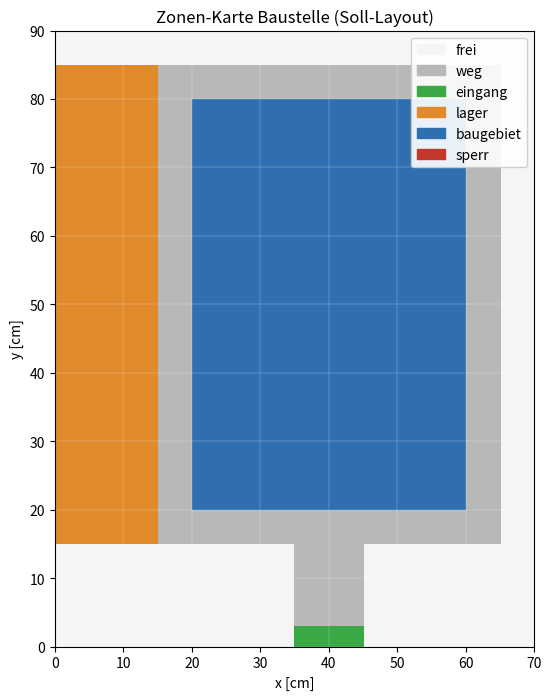

Reproduce this figure in Python.
"""
site_config.py -- statische Zonen-Karte der Baustelle (fuer den Placement-Planner).

Definiert per Eckpunkten, welche Flaeche was ist: Baugebiet, Umlaufweg, Lager,
Ausgangs-Korridor und Eingang. Ergebnis ist ein integer-codiertes Grid, das
deckungsgleich zum RGBDSiteMapper liegt (gleicher Ursprung unten-links,
gleiche Aufloesung), damit der Planner Belegung + Zonen einfach ueberlagern kann.

Layout (Ursprung unten-links, x -> rechts, y -> hoch), alle Masse in cm:

    y
    ^   +----------------------------------+
    |   |  LAGER |###### WEG (Umlauf) ######|
    |   |        |##+------------------+##  |
    |   |        |##|                  |##  |
    |   |        |##|    BAUGEBIET      |##  |
    |   |        |##|     40 x 60       |##  |
    |   |        |##|                  |##  |
    |   |        |##+------------------+##  |
    |   |        |###### WEG ###############|
    |   +-----------------+  +--------------+
    |                     |WEG| (Korridor)
    |                     |EIN|  <- einziger Ein-/Ausgang
    +---------------------+---+-----------------> x

Alle Kantenmasse stehen unten als Konstanten -- eine Zahl aendern, alles
reflowt automatisch.
"""

from __future__ import annotations
import numpy as np


# -----------------------------------------------------------------------------
# Legende: integer-Code pro Zelltyp
# -----------------------------------------------------------------------------
FREI = 0  # ausserhalb / ungenutzt
WEG = 1  # Fahr-/Laufweg  -> hart gesperrt fuer Ablage
EINGANG = 2  # einziger Ein-/Ausgang -> Startpunkt fuer Erreichbarkeit
LAGER = 3  # Materiallager  -> hier darf abgelegt werden
BAUGEBIET = 4  # aktive Bauzone -> "nah dran" = gut erreichbar
SPERR = 5  # manuell gesperrt (Reserve, per Default leer)

ZONE_NAMES = {
    FREI: "frei",
    WEG: "weg",
    EINGANG: "eingang",
    LAGER: "lager",
    BAUGEBIET: "baugebiet",
    SPERR: "sperr",
}

# -----------------------------------------------------------------------------
# Layout-Masse in cm  (hier anpassen)
# -----------------------------------------------------------------------------
BAU_W = 40  # Baugebiet Breite (x)
BAU_H = 60  # Baugebiet Hoehe  (y)
PATH_W = 5  # Breite des Umlaufwegs rundum
LAGER_W = 15  # Breite des Materiallagers links
EXIT_W = 10  # Breite des Ausgangs-Korridors
EXIT_H = 15  # Laenge des Korridors nach unten (bis zur Aussenkante)
MOUTH_H = 3  # Hoehe des als EINGANG markierten Korridor-Munds


def _zones_cm():
    """
    Liefert die Zonen als (code, x0, y0, x1, y1) in cm -- in FUELL-REIHENFOLGE.
    Spaeter gefuellte Zonen ueberschreiben fruehere (so entsteht z.B. der
    5cm-Ring: erst die ganze Weg-Box, dann das Baugebiet in die Mitte).
    """
    # Ring-Aussenbox (Weg + Baugebiet), Lager sitzt links daneben
    ring_x0, ring_y0 = LAGER_W, EXIT_H
    ring_x1 = ring_x0 + PATH_W + BAU_W + PATH_W
    ring_y1 = ring_y0 + PATH_W + BAU_H + PATH_W

    # Baugebiet zentral im Ring
    bau_x0, bau_y0 = ring_x0 + PATH_W, ring_y0 + PATH_W
    bau_x1, bau_y1 = bau_x0 + BAU_W, bau_y0 + BAU_H

    # Ausgangs-Korridor mittig unter dem Baugebiet, nach unten raus
    cx = (bau_x0 + bau_x1) / 2
    ex0, ex1 = cx - EXIT_W / 2, cx + EXIT_W / 2

    return [
        (LAGER, 0, ring_y0, LAGER_W, ring_y1),  # Materiallager links
        (WEG, ring_x0, ring_y0, ring_x1, ring_y1),  # ganze Weg-Box ...
        (WEG, ex0, 0, ex1, ring_y0),  # ... + Korridor
        (BAUGEBIET, bau_x0, bau_y0, bau_x1, bau_y1),  # carvt den Ring frei
        (EINGANG, ex0, 0, ex1, MOUTH_H),  # Mund = Ein-/Ausgang
    ]


def canvas_size_cm():
    """Bounding-Box der gesamten Szene in cm -> (breite, hoehe)."""
    zones = _zones_cm()
    w = max(x1 for _, _, _, x1, _ in zones)
    h = max(y1 for _, _, _, _, y1 in zones)
    return w, h


def build_zone_map(
    mapper=None, grid_res_m: float = 0.002, site_size_m: float = 1.0
) -> np.ndarray:
    """
    Rastert die Zonen aufs Grid und gibt ein uint8-Array (Codes) zurueck.

    mapper       : optional ein RGBDSiteMapper -> uebernimmt grid_res & grid_shape,
                   damit die Zonenkarte exakt zur confidence_map/elevation_map passt.
    grid_res_m   : Meter pro Zelle (nur wenn kein mapper).
    site_size_m  : Kantenlaenge des (quadratischen) Grids (nur wenn kein mapper).
    """
    if mapper is not None:
        res = mapper.grid_res
        shape = mapper.grid_shape
    else:
        res = grid_res_m
        n = int(site_size_m / grid_res_m)
        shape = (n, n)

    grid = np.full(shape, FREI, dtype=np.uint8)

    for code, x0, y0, x1, y1 in _zones_cm():
        gx0, gx1 = int((x0 / 100) / res), int((x1 / 100) / res)
        gy0, gy1 = int((y0 / 100) / res), int((y1 / 100) / res)
        # Zeile = y (Ursprung unten, passt zu origin="lower" im Mapper)
        grid[gy0:gy1, gx0:gx1] = code

    return grid


def blocked_mask(grid: np.ndarray) -> np.ndarray:
    """
    Hart gesperrte Zellen fuer die Ablage: Wege, Eingang, Sperrzonen.
    Genau die Maske, die der Planner spaeter auf 'unendliche Kosten' setzt.
    """
    return np.isin(grid, [WEG, EINGANG, SPERR])


def save_preview(
    grid: np.ndarray, path: str = "zone_map.png", grid_res_m: float = 0.002
) -> None:
    """Rendert die Zonenkarte als PNG mit cm-Achsen und Legende."""
    import matplotlib

    matplotlib.use("Agg")
    import matplotlib.pyplot as plt
    from matplotlib.colors import ListedColormap, BoundaryNorm
    import matplotlib.patches as mpatches

    colors = {
        FREI: "#f5f5f5",
        WEG: "#b8b8b8",
        EINGANG: "#39a845",
        LAGER: "#e08a2b",
        BAUGEBIET: "#2f6fb0",
        SPERR: "#c0392b",
    }
    cmap = ListedColormap([colors[c] for c in sorted(colors)])
    norm = BoundaryNorm(np.arange(-0.5, 6.5, 1), cmap.N)

    w_cm = grid.shape[1] * grid_res_m * 100
    h_cm = grid.shape[0] * grid_res_m * 100
    scene_w, scene_h = canvas_size_cm()

    fig, ax = plt.subplots(figsize=(7, 8))
    ax.imshow(
        grid,
        origin="lower",
        cmap=cmap,
        norm=norm,
        extent=[0, w_cm, 0, h_cm],
        interpolation="nearest",
    )
    ax.set_xlim(0, scene_w + 5)
    ax.set_ylim(0, scene_h + 5)
    ax.set_xlabel("x [cm]")
    ax.set_ylabel("y [cm]")
    ax.set_title("Zonen-Karte Baustelle (Soll-Layout)")
    ax.grid(True, color="white", linewidth=0.3, alpha=0.5)

    handles = [
        mpatches.Patch(color=colors[c], label=ZONE_NAMES[c]) for c in sorted(colors)
    ]
    ax.legend(handles=handles, loc="upper right", framealpha=0.9)
    fig.savefig(path, dpi=150, bbox_inches="tight")
    plt.close(fig)


if __name__ == "__main__":
    grid = build_zone_map(grid_res_m=0.002, site_size_m=1.0)
    w, h = canvas_size_cm()
    print(f"Szene: {w:.0f} x {h:.0f} cm  |  Grid: {grid.shape}  @ 2mm")
    # Flaechen-Check pro Zone
    for code in sorted(ZONE_NAMES):
        cells = int((grid == code).sum())
        area = cells * (0.002 * 100) ** 2  # cm^2
        if cells:
            print(f"  {ZONE_NAMES[code]:<10} {area:8.0f} cm^2")
    save_preview(grid, "zone_map.png")
    print("Vorschau -> zone_map.png")
